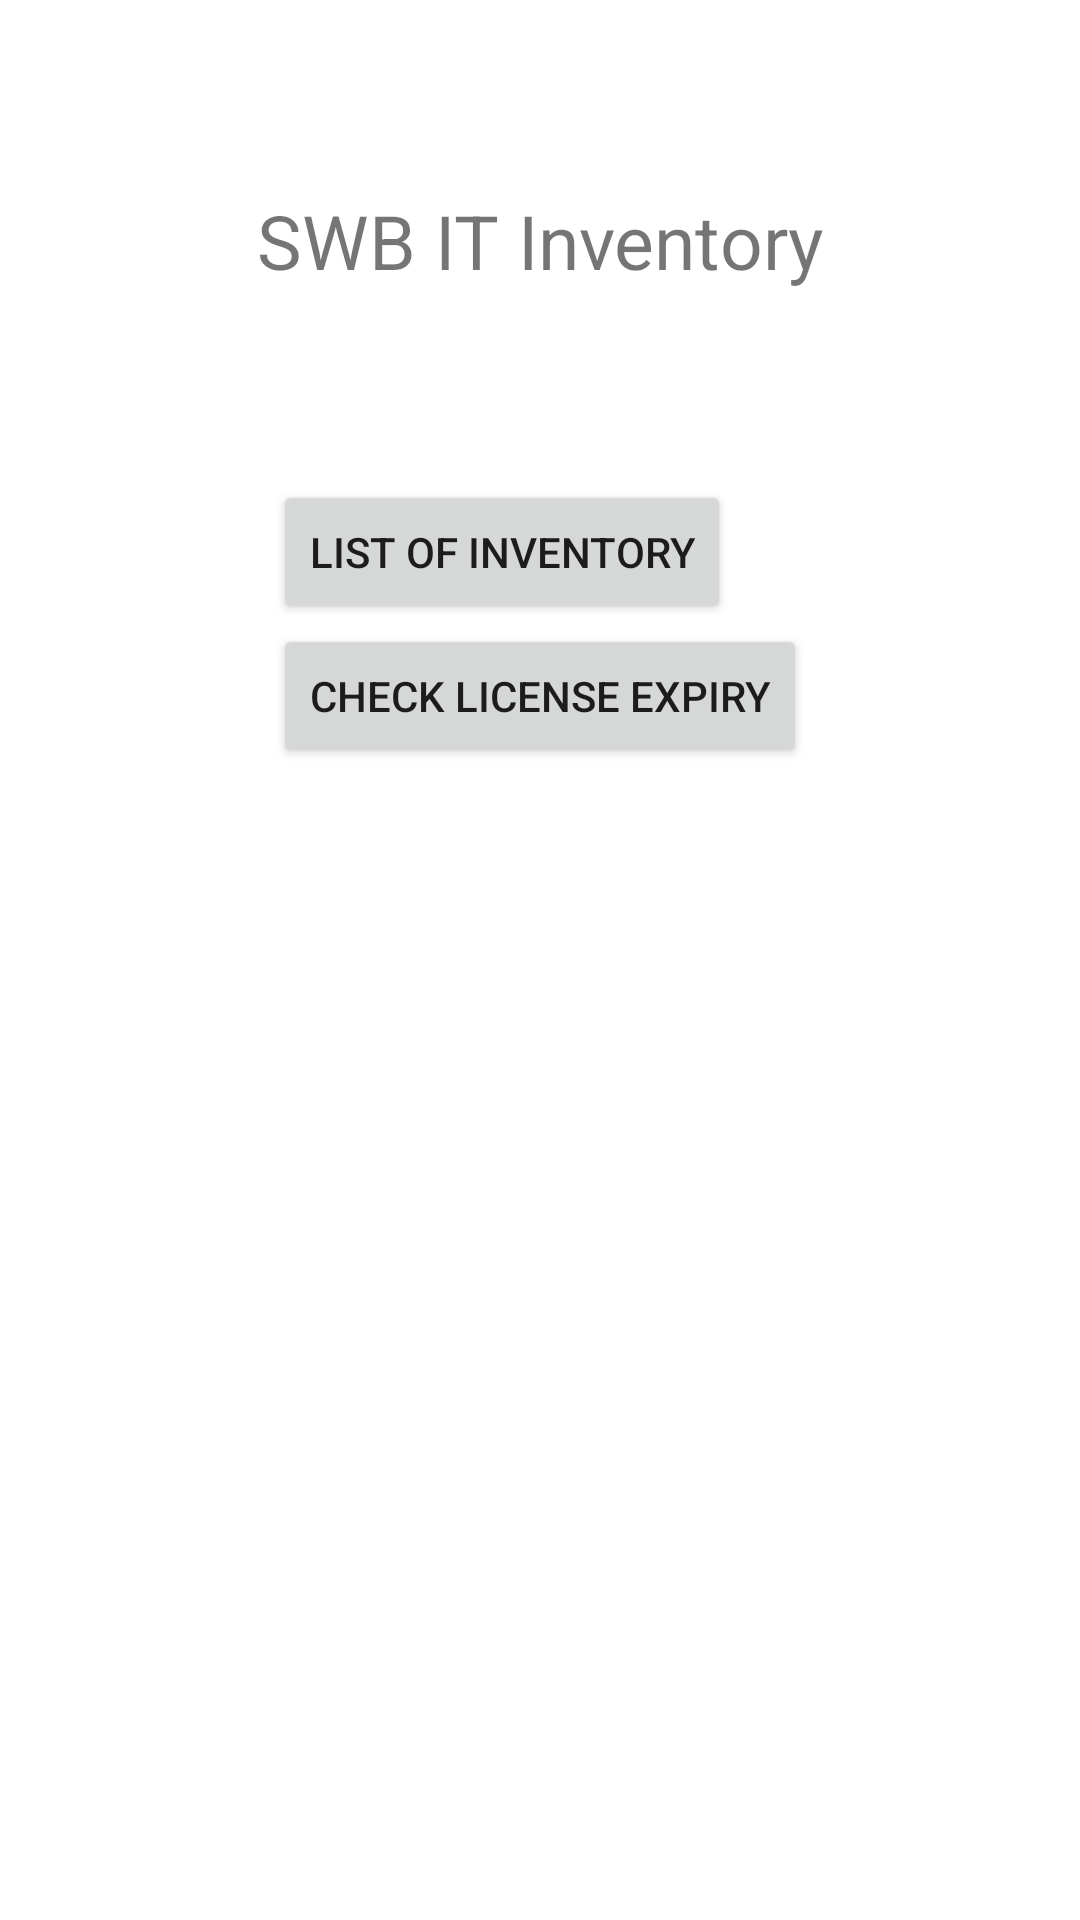

Layout XML and referenced resources for this Android screen:
<!-- AndroidManifest.xml: application theme Theme.ITInventory -->
<!-- res/layout/activity_main.xml -->
<?xml version="1.0" encoding="utf-8"?>
<androidx.constraintlayout.widget.ConstraintLayout xmlns:android="http://schemas.android.com/apk/res/android"
    xmlns:app="http://schemas.android.com/apk/res-auto"
    xmlns:tools="http://schemas.android.com/tools"
    android:layout_width="match_parent"
    android:layout_height="match_parent"
    tools:context=".MainActivity">

    <TextView
        android:id="@+id/mainPage"
        android:layout_width="wrap_content"
        android:layout_height="wrap_content"
        android:text="@string/mainPage"
        app:layout_constraintBottom_toTopOf="@+id/guideline2"
        app:layout_constraintEnd_toEndOf="parent"
        app:layout_constraintStart_toStartOf="parent"
        app:layout_constraintTop_toTopOf="parent"
        android:textSize="25dp"/>

    <RelativeLayout
        android:layout_width="wrap_content"
        android:layout_height="wrap_content"
        app:layout_constraintEnd_toEndOf="parent"
        app:layout_constraintStart_toStartOf="parent"
        app:layout_constraintTop_toTopOf="@+id/guideline2">

        <Button
            android:id="@+id/listBtn"
            android:layout_width="wrap_content"
            android:layout_height="wrap_content"
            android:text="@string/listBtn"
            android:onClick="listBtn"/>
        <Button
            android:id="@+id/licenseBtn"
            android:layout_width="wrap_content"
            android:layout_height="wrap_content"
            android:text="@string/licenseBtn"
            android:onClick="licenseBtn"
            android:layout_below="@+id/listBtn"/>

    </RelativeLayout>

    <androidx.constraintlayout.widget.Guideline
        android:id="@+id/guideline2"
        android:layout_width="wrap_content"
        android:layout_height="wrap_content"
        android:orientation="horizontal"
        app:layout_constraintGuide_percent="0.25" />
</androidx.constraintlayout.widget.ConstraintLayout>
<!-- resources referenced by this layout -->
<resources>
  <string name="licenseBtn">Check license expiry</string>
  <string name="listBtn">List of Inventory</string>
  <string name="mainPage">SWB IT Inventory</string>
  <style name="Theme.ITInventory" parent="Theme.MaterialComponents.DayNight.DarkActionBar">
          
          <item name="colorPrimary">@color/logo</item>
          <item name="colorPrimaryVariant">@color/darker_green</item>
          <item name="colorOnPrimary">@color/white</item>
          
          <item name="colorSecondary">@color/teal_200</item>
          <item name="colorSecondaryVariant">@color/teal_700</item>
          <item name="colorOnSecondary">@color/black</item>
          
          <item name="android:statusBarColor" tools:targetApi="l">?attr/colorPrimaryVariant</item>
          
      </style>
  <color name="logo">#009000</color>
  <color name="darker_green">#008000</color>
  <color name="white">#FFFFFFFF</color>
  <color name="teal_200">#FF03DAC5</color>
  <color name="teal_700">#FF018786</color>
  <color name="black">#FF000000</color>
</resources>
